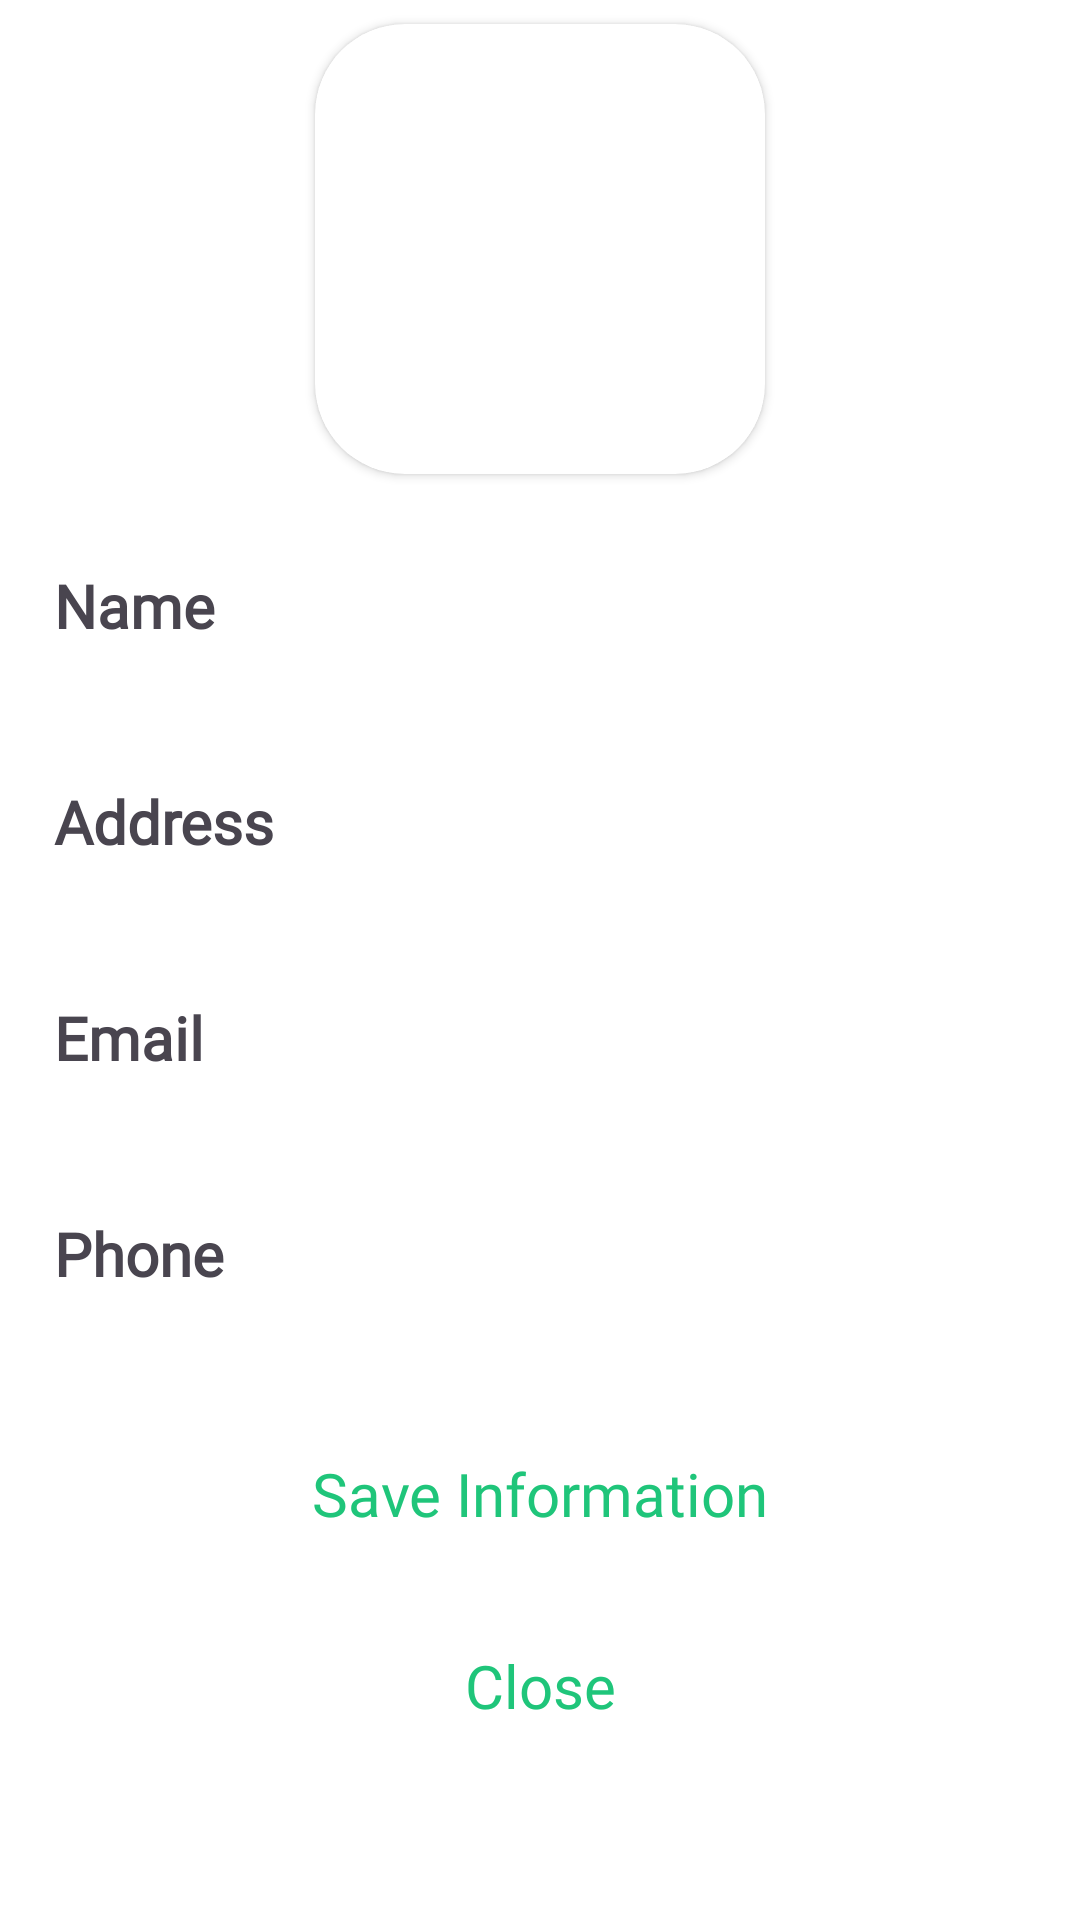

Reconstruct the res/layout file that produces this screen, plus the resources it refers to.
<!-- AndroidManifest.xml: application theme Theme.Food_Ordering -->
<!-- res/layout/fragment_profile.xml -->
<?xml version="1.0" encoding="utf-8"?>
<FrameLayout xmlns:android="http://schemas.android.com/apk/res/android"
    xmlns:tools="http://schemas.android.com/tools"
    android:layout_width="match_parent"
    android:layout_height="match_parent"
    xmlns:app="http://schemas.android.com/apk/res-auto"
    android:orientation="vertical"
    android:background="@color/white"
    tools:context=".view.fragment.ProfileFragment"
    android:paddingStart="10dp"
    android:paddingEnd="10dp">

    <androidx.constraintlayout.widget.ConstraintLayout
        android:layout_width="match_parent"
        android:layout_height="match_parent">

        <androidx.cardview.widget.CardView
            android:id="@+id/cardView6"
            android:layout_width="150dp"
            android:layout_height="150dp"
            android:layout_gravity="center_horizontal"
            app:cardCornerRadius="30dp"
            android:layout_marginTop="8dp"
            app:layout_constraintEnd_toEndOf="parent"
            app:layout_constraintStart_toStartOf="parent"
            app:layout_constraintTop_toTopOf="parent">

            <ImageView
                android:id="@+id/profileImage"
                android:layout_width="match_parent"
                android:layout_height="match_parent"
                android:scaleType="centerCrop"/>
        </androidx.cardview.widget.CardView>

        <LinearLayout
            android:id="@+id/linearLayout2"
            android:layout_width="match_parent"
            android:layout_height="56dp"
            android:layout_marginTop="16dp"
            android:background="@drawable/profileedittextshape"
            android:elevation="2dp"
            android:gravity="center_vertical"
            app:layout_constraintEnd_toEndOf="parent"
            app:layout_constraintStart_toStartOf="parent"
            app:layout_constraintTop_toBottomOf="@+id/cardView6">

            <TextView
                android:layout_width="40dp"
                android:layout_height="wrap_content"
                android:layout_marginLeft="8dp"
                android:layout_weight="1"
                android:fontFamily="@font/yeon_sung"
                android:text="Name"
                android:textSize="20sp"
                android:textStyle="bold" />

            <EditText
                android:id="@+id/name"
                android:layout_width="wrap_content"
                android:layout_height="wrap_content"
                android:layout_weight="1"
                android:background="@android:color/transparent"
                android:ems="10"
                android:fontFamily="@font/lato"
                android:inputType="textMultiLine" />
        </LinearLayout>

        <LinearLayout
            android:id="@+id/linearLayout4"
            android:layout_width="match_parent"
            android:layout_height="wrap_content"
            android:layout_marginTop="16dp"
            android:minHeight="56dp"
            android:background="@drawable/profileedittextshape"
            android:elevation="2dp"
            android:gravity="center_vertical"
            app:layout_constraintEnd_toEndOf="parent"
            app:layout_constraintStart_toStartOf="parent"
            app:layout_constraintTop_toBottomOf="@+id/linearLayout2">

            <TextView
                android:layout_width="40dp"
                android:layout_height="wrap_content"
                android:layout_marginLeft="8dp"
                android:layout_weight="1"
                android:fontFamily="@font/yeon_sung"
                android:text="Address"
                android:textSize="20sp"
                android:textStyle="bold" />

            <EditText
                android:id="@+id/address"
                android:layout_width="wrap_content"
                android:layout_height="wrap_content"
                android:layout_weight="1"
                android:background="@android:color/transparent"
                android:ems="10"
                android:fontFamily="@font/lato"
                android:inputType="textMultiLine" />
        </LinearLayout>

        <LinearLayout
            android:id="@+id/linearLayout3"
            android:layout_width="match_parent"
            android:layout_height="56dp"
            android:layout_marginTop="16dp"
            android:background="@drawable/profileedittextshape"
            android:elevation="2dp"
            android:gravity="center_vertical"
            app:layout_constraintEnd_toEndOf="parent"
            app:layout_constraintStart_toStartOf="parent"
            app:layout_constraintTop_toBottomOf="@+id/linearLayout4">

            <TextView
                android:layout_width="40dp"
                android:layout_height="wrap_content"
                android:layout_marginLeft="8dp"
                android:layout_weight="1"
                android:fontFamily="@font/yeon_sung"
                android:text="Email"
                android:textSize="20sp"
                android:textStyle="bold" />

            <EditText
                android:id="@+id/email"
                android:layout_width="wrap_content"
                android:layout_height="wrap_content"
                android:layout_weight="1"
                android:background="@android:color/transparent"
                android:ems="10"
                android:fontFamily="@font/lato"
                android:inputType="textMultiLine" />
        </LinearLayout>

        <LinearLayout
            android:id="@+id/linearLayout"
            android:layout_width="match_parent"
            android:layout_height="56dp"
            android:layout_marginTop="16dp"
            android:background="@drawable/profileedittextshape"
            android:elevation="2dp"
            android:gravity="center_vertical"
            app:layout_constraintEnd_toEndOf="parent"
            app:layout_constraintStart_toStartOf="parent"
            app:layout_constraintTop_toBottomOf="@+id/linearLayout3">

            <TextView
                android:layout_width="40dp"
                android:layout_height="wrap_content"
                android:layout_marginLeft="8dp"
                android:layout_weight="1"
                android:fontFamily="@font/yeon_sung"
                android:text="Phone"
                android:textSize="20sp"
                android:textStyle="bold" />

            <EditText
                android:id="@+id/phone"
                android:layout_width="wrap_content"
                android:layout_height="wrap_content"
                android:layout_weight="1"
                android:background="@android:color/transparent"
                android:ems="10"
                android:fontFamily="@font/lato"
                android:inputType="numberDecimal" />
        </LinearLayout>

        <androidx.appcompat.widget.AppCompatButton
            android:id="@+id/btnSaveInformation"
            android:layout_width="match_parent"
            android:layout_height="56dp"
            android:layout_gravity="bottom"
            android:layout_marginTop="24dp"
            android:background="@drawable/proceedbutonshape"
            android:fontFamily="@font/yeon_sung"
            android:text="@string/save_information"
            android:textAllCaps="false"
            android:textColor="@color/textColor"
            android:textSize="20sp"
            app:layout_constraintEnd_toEndOf="parent"
            app:layout_constraintStart_toStartOf="parent"
            app:layout_constraintTop_toBottomOf="@+id/linearLayout" />

        <androidx.appcompat.widget.AppCompatButton
            android:id="@+id/btnClose"
            android:layout_width="match_parent"
            android:layout_height="56dp"
            android:layout_gravity="bottom"
            android:layout_marginTop="8dp"
            android:background="@drawable/proceedbutonshape"
            android:fontFamily="@font/yeon_sung"
            android:text="@string/close"
            android:textAllCaps="false"
            android:textColor="@color/textColor"
            android:textSize="20sp"
            app:layout_constraintEnd_toEndOf="parent"
            app:layout_constraintStart_toStartOf="parent"
            app:layout_constraintTop_toBottomOf="@+id/btnSaveInformation" />
    </androidx.constraintlayout.widget.ConstraintLayout>


</FrameLayout>
<!-- resources referenced by this layout -->
<resources>
  <color name="textColor">#1FC57A</color>
  <color name="white">#FFFFFFFF</color>
  <string name="close">Close</string>
  <string name="save_information">Save Information</string>
  <style name="Theme.Food_Ordering" parent="Base.Theme.Food_Ordering" />
  <style name="Base.Theme.Food_Ordering" parent="Theme.Material3.DayNight.NoActionBar">
          
          
      </style>
</resources>
